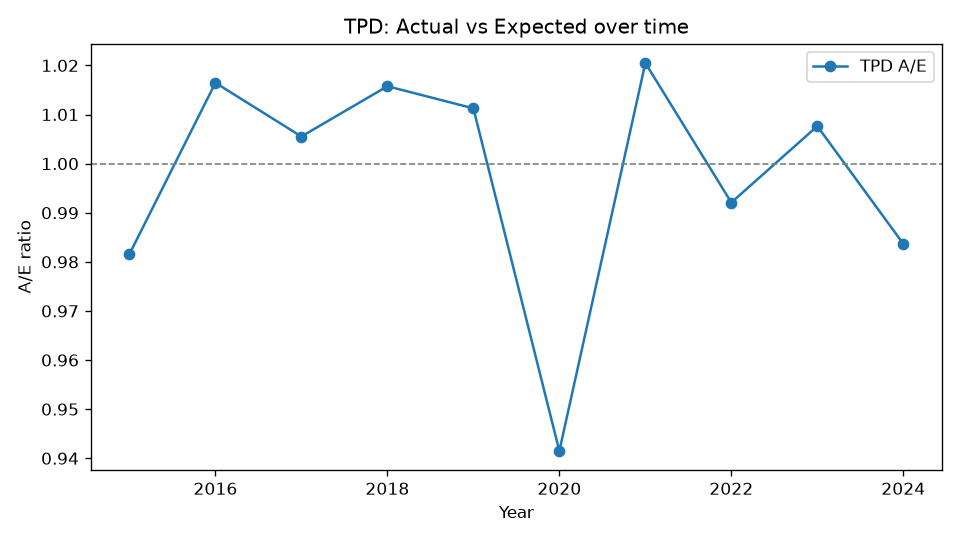

Values plotted in this chart, from the file beside it:
Year, Actual, Expected, AE
2015, 478, 487, 0.9816
2016, 571, 561.8, 1.016
2017, 628, 624.6, 1.006
2018, 701, 690.1, 1.016
2019, 766, 757.5, 1.011
2020, 778, 826.3, 0.9415
2021, 915, 896.6, 1.02
2022, 966, 973.7, 0.9921
2023, 1060, 1052, 1.008
2024, 1112, 1130, 0.9837
